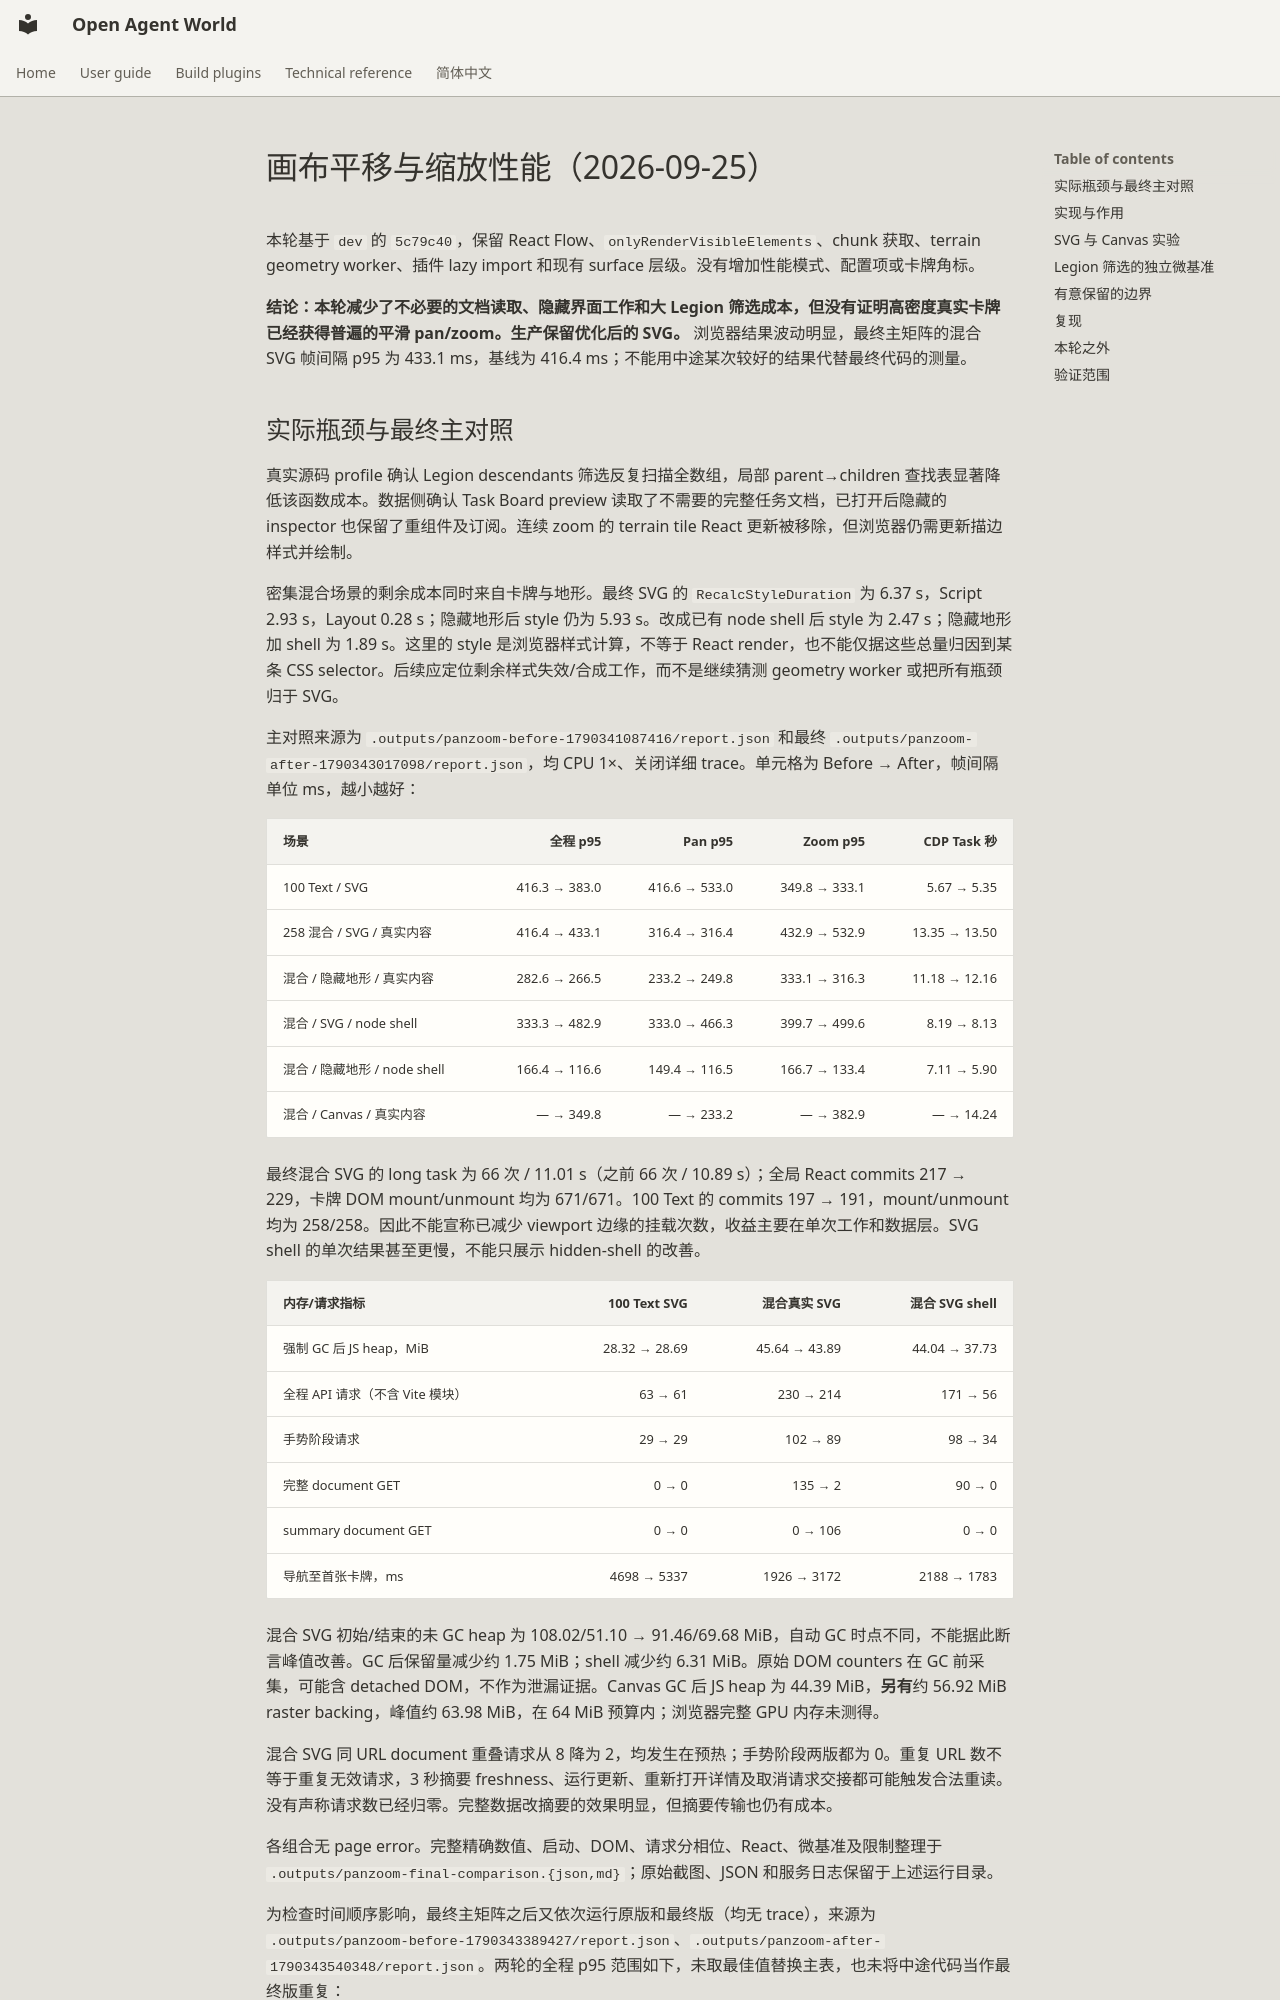

repository: theAfish/open-agent-world · page: panzoom-performance/index.html · generator: mkdocs

# 画布平移与缩放性能（2026-09-25）

本轮基于 `dev` 的 `5c79c40`，保留 React Flow、`onlyRenderVisibleElements`、chunk 获取、terrain geometry worker、插件 lazy import 和现有 surface 层级。没有增加性能模式、配置项或卡牌角标。

**结论：本轮减少了不必要的文档读取、隐藏界面工作和大 Legion 筛选成本，但没有证明高密度真实卡牌已经获得普遍的平滑 pan/zoom。生产保留优化后的 SVG。** 浏览器结果波动明显，最终主矩阵的混合 SVG 帧间隔 p95 为 433.1 ms，基线为 416.4 ms；不能用中途某次较好的结果代替最终代码的测量。
